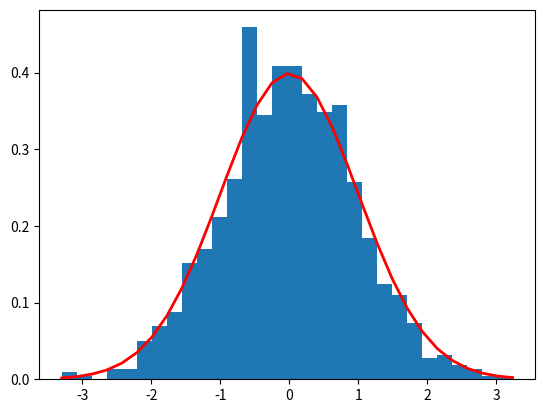

Write Python code to recreate this figure.
''' FIRST STATS EXCERCISE '''

import numpy as np
import matplotlib.pyplot as plt

mu, sigma, n = 0, 1, 1000  # Define the mean, variance and size of the distribution

s = np.random.normal(mu, sigma, n)  # Creates a random normal distribution with these parameters

# We check that mu and sigma are ok:
print(abs(mu - np.mean(s)))
print(abs(sigma - np.std(s,ddof=1))) # ddof=1 uses an unbiased estimator

# We create a histogram (s is in general an array):
count, bins, ignored = plt.hist(s, 30, density='True') # bins = number of intervals

# Now the corresponding normal distribution:
plt.plot(bins, 1/(sigma * np.sqrt(2 * np.pi))*np.exp( - (bins - mu)**2 / (2 * sigma**2)),
         linewidth = 2, color = 'r')  # We are using bins as our variable x so it's not that smooth
plt.show()
